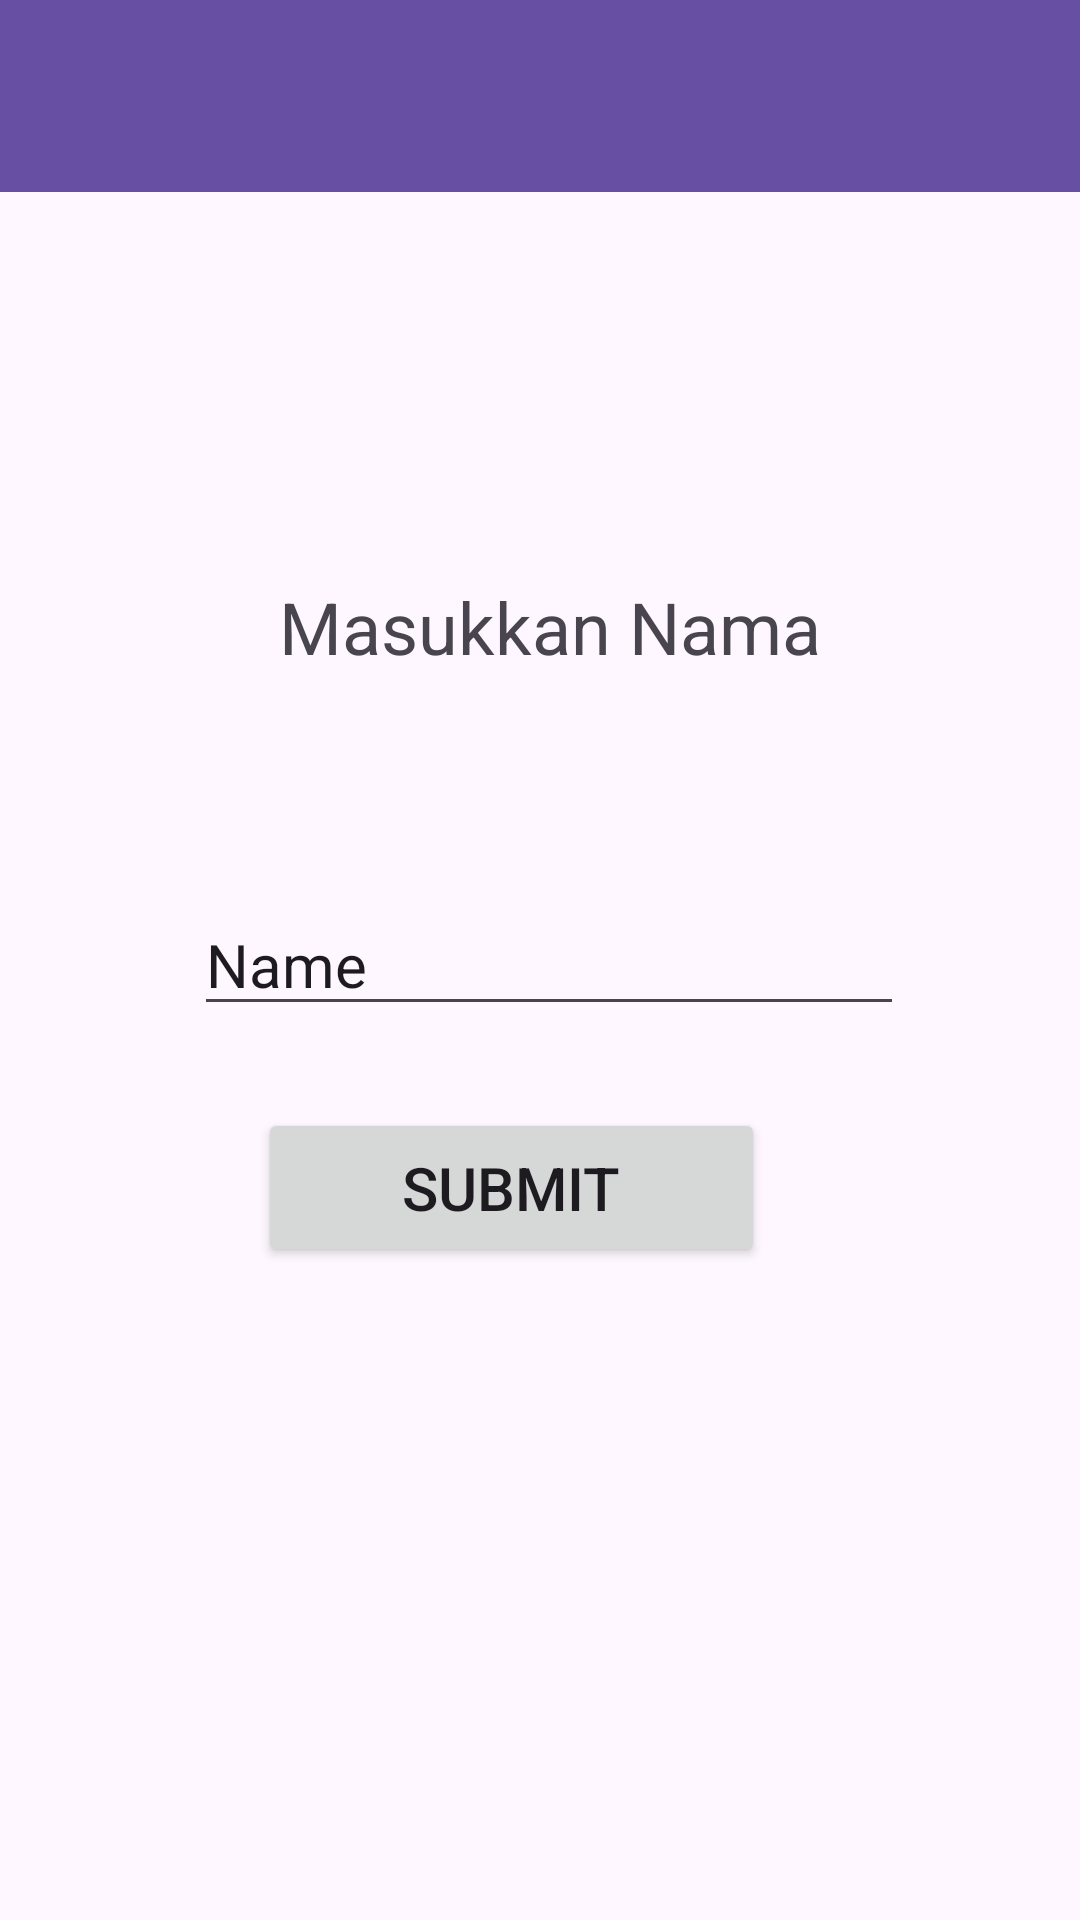

Android layout source for this screen:
<!-- AndroidManifest.xml: application theme Theme.Venusadilah -->
<!-- res/layout/activity_second.xml -->
<?xml version="1.0" encoding="utf-8"?>
<androidx.constraintlayout.widget.ConstraintLayout xmlns:android="http://schemas.android.com/apk/res/android"
    xmlns:app="http://schemas.android.com/apk/res-auto"
    xmlns:tools="http://schemas.android.com/tools"
    android:id="@+id/main"
    android:layout_width="match_parent"
    android:layout_height="match_parent"
    tools:context=".Home.pertemuan_2.SecondActivity">

    <androidx.appcompat.widget.Toolbar
        android:id="@+id/toolbar"
        android:layout_width="match_parent"
        android:layout_height="?attr/actionBarSize"
        android:background="?attr/colorPrimary"
        app:layout_constraintEnd_toEndOf="parent"
        app:layout_constraintHorizontal_bias="1.0"
        app:layout_constraintStart_toStartOf="parent"
        app:layout_constraintTop_toTopOf="parent"
        app:subtitleTextColor="@android:color/white"
        app:titleTextColor="@android:color/white" />

    <Button
        android:id="@+id/btnSubmit"
        android:layout_width="169dp"
        android:layout_height="53dp"
        android:text="Submit"
        android:textSize="20sp"
        app:layout_constraintBottom_toBottomOf="parent"
        app:layout_constraintEnd_toEndOf="parent"
        app:layout_constraintHorizontal_bias="0.45"
        app:layout_constraintStart_toStartOf="parent"
        app:layout_constraintTop_toBottomOf="@+id/inputNama"
        app:layout_constraintVertical_bias="0.112" />

    <EditText
        android:id="@+id/inputNama"
        android:layout_width="wrap_content"
        android:layout_height="wrap_content"
        android:ems="10"
        android:inputType="text"
        android:text="Name"
        android:textSize="20sp"
        app:layout_constraintBottom_toBottomOf="parent"
        app:layout_constraintEnd_toEndOf="parent"
        app:layout_constraintHorizontal_bias="0.525"
        app:layout_constraintStart_toStartOf="parent"
        app:layout_constraintTop_toTopOf="parent" />

    <TextView
        android:id="@+id/textNama"
        android:layout_width="204dp"
        android:layout_height="53dp"
        android:text="Masukkan Nama"
        android:textAlignment="center"
        android:textSize="24sp"
        app:layout_constraintBottom_toTopOf="@+id/inputNama"
        app:layout_constraintEnd_toEndOf="parent"
        app:layout_constraintHorizontal_bias="0.521"
        app:layout_constraintStart_toStartOf="parent"
        app:layout_constraintTop_toTopOf="parent"
        app:layout_constraintVertical_bias="0.786" />

</androidx.constraintlayout.widget.ConstraintLayout>
<!-- resources referenced by this layout -->
<resources>
  <style name="Theme.Venusadilah" parent="Base.Theme.Venusadilah" />
  <style name="Base.Theme.Venusadilah" parent="Theme.Material3.DayNight.NoActionBar">
          
          
      </style>
</resources>
